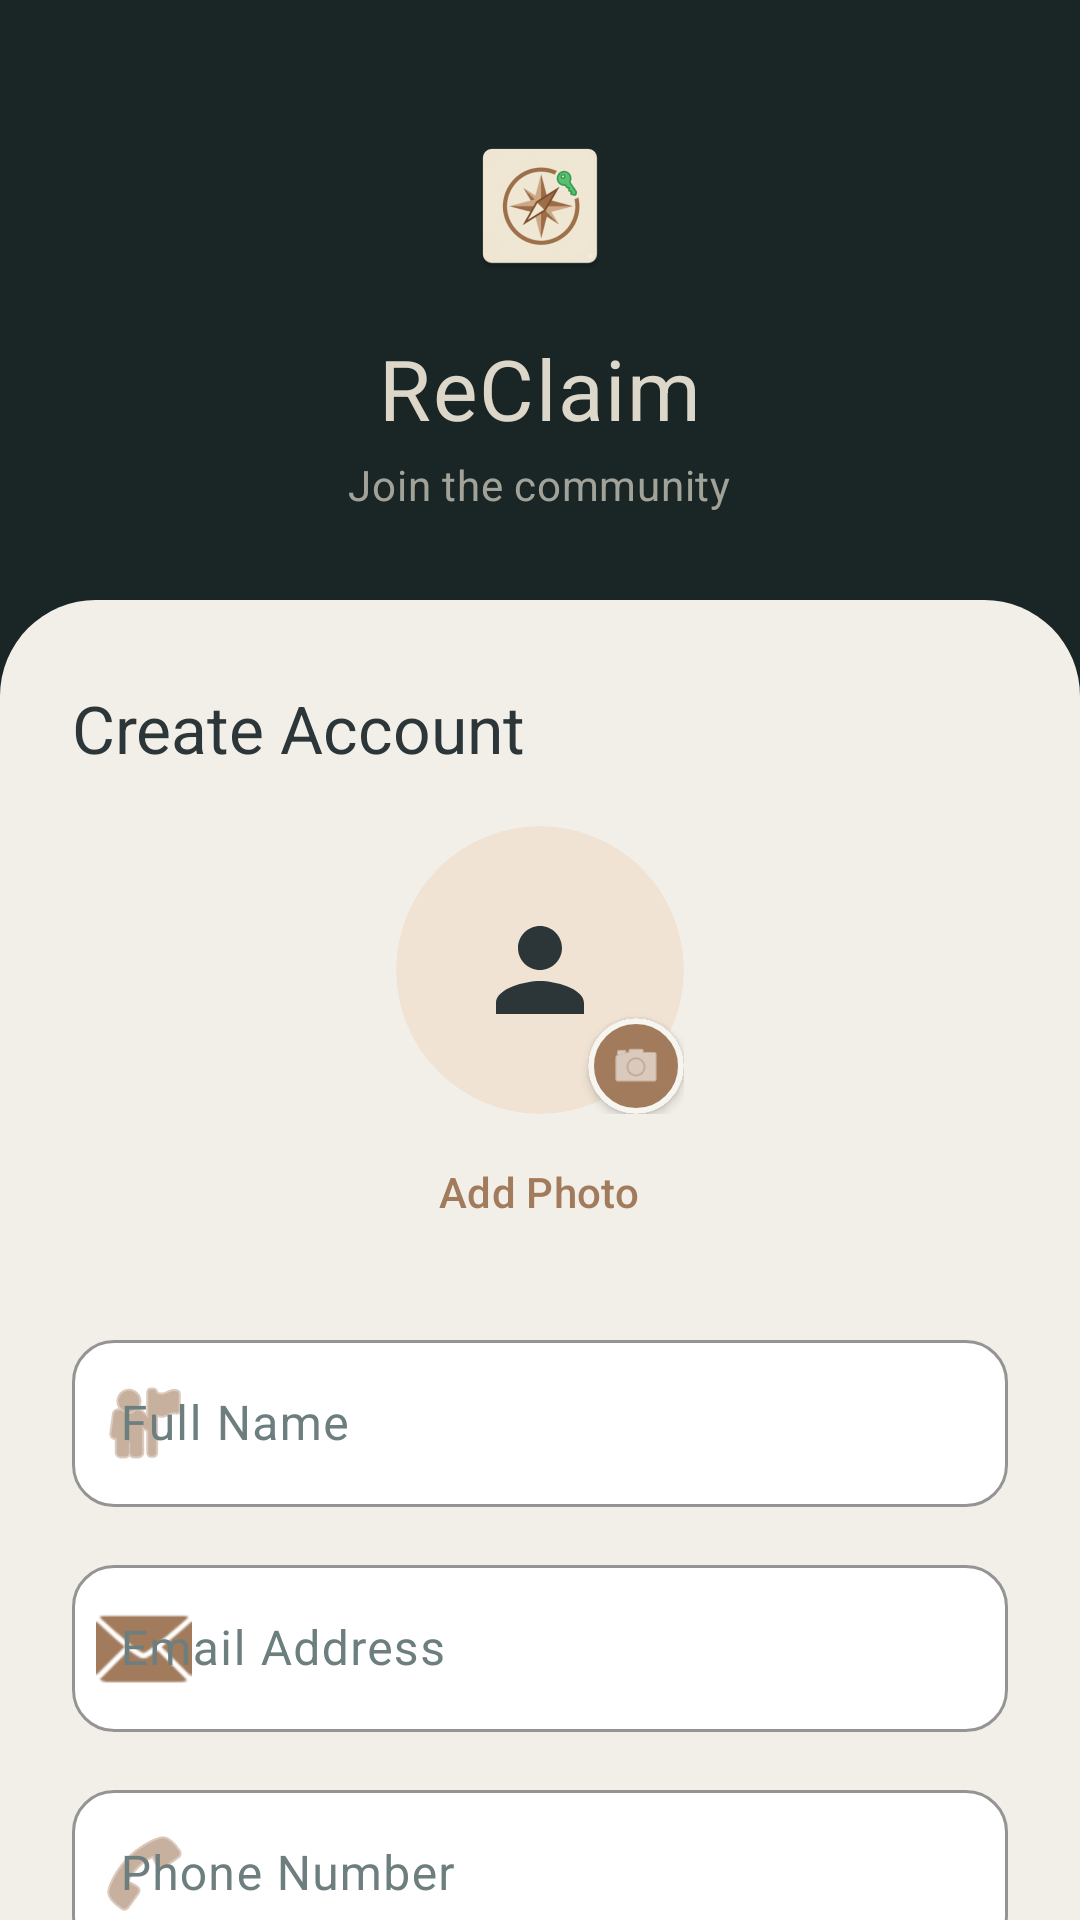

Layout XML and referenced resources for this Android screen:
<!-- AndroidManifest.xml: application theme Theme.ReClaim -->
<!-- res/layout/activity_register.xml -->
<?xml version="1.0" encoding="utf-8"?>
<LinearLayout xmlns:android="http://schemas.android.com/apk/res/android"
    xmlns:app="http://schemas.android.com/apk/res-auto"
    android:layout_width="match_parent"
    android:layout_height="match_parent"
    android:background="@color/brand_deep"
    android:fitsSystemWindows="true"
    android:orientation="vertical">

    <LinearLayout
        android:layout_width="match_parent"
        android:layout_height="@dimen/space_200"
        android:gravity="center"
        android:orientation="vertical"
        android:paddingTop="@dimen/space_20"
        android:paddingBottom="@dimen/space_12">

        <ImageView
            android:id="@+id/image_logo"
            android:layout_width="@dimen/space_64"
            android:layout_height="@dimen/space_64"
            android:contentDescription="@string/app_name"
            android:scaleType="centerInside"
            android:src="@mipmap/ic_launcher" />

        <com.google.android.material.textview.MaterialTextView
            android:id="@+id/text_register_title"
            android:layout_width="wrap_content"
            android:layout_height="wrap_content"
            android:layout_marginTop="@dimen/space_10"
            android:text="@string/app_name"
            android:textAppearance="@style/TextAppearance.ReClaim.AuthHero" />

        <com.google.android.material.textview.MaterialTextView
            android:id="@+id/text_register_subtitle"
            android:layout_width="wrap_content"
            android:layout_height="wrap_content"
            android:layout_marginTop="@dimen/space_4"
            android:text="@string/register_subtitle"
            android:textAppearance="@style/TextAppearance.ReClaim.HeroSubtitle" />
    </LinearLayout>

    <androidx.core.widget.NestedScrollView
        android:layout_width="match_parent"
        android:layout_height="0dp"
        android:layout_weight="1"
        android:background="@drawable/bg_auth_form"
        android:fillViewport="true">

        <LinearLayout
            android:layout_width="match_parent"
            android:layout_height="wrap_content"
            android:orientation="vertical"
            android:paddingStart="@dimen/space_24"
            android:paddingTop="@dimen/space_28"
            android:paddingEnd="@dimen/space_24"
            android:paddingBottom="@dimen/space_28">

            <com.google.android.material.textview.MaterialTextView
                android:layout_width="wrap_content"
                android:layout_height="wrap_content"
                android:text="@string/register_title"
                android:textAppearance="?attr/textAppearanceTitleLarge"
                android:textColor="@color/brand_dark" />

            
            <FrameLayout
                android:layout_width="wrap_content"
                android:layout_height="wrap_content"
                android:layout_gravity="center_horizontal"
                android:layout_marginTop="@dimen/space_18">

                <com.google.android.material.card.MaterialCardView
                    android:id="@+id/card_avatar"
                    android:layout_width="@dimen/space_96"
                    android:layout_height="@dimen/space_96"
                    android:clickable="true"
                    android:focusable="true"
                    app:cardBackgroundColor="@color/md_theme_primaryContainer"
                    app:cardCornerRadius="@dimen/space_48"
                    app:cardElevation="0dp"
                    app:strokeWidth="0dp">

                    <ImageView
                        android:id="@+id/image_profile_avatar"
                        android:layout_width="match_parent"
                        android:layout_height="match_parent"
                        android:contentDescription="@string/cd_profile_avatar"
                        android:padding="@dimen/space_26"
                        android:scaleType="centerCrop"
                        android:src="@drawable/ic_settings_person"
                        app:tint="@color/brand_dark" />
                </com.google.android.material.card.MaterialCardView>

                <com.google.android.material.card.MaterialCardView
                    android:layout_width="@dimen/space_32"
                    android:layout_height="@dimen/space_32"
                    android:layout_gravity="bottom|end"
                    android:clickable="false"
                    app:cardBackgroundColor="@color/brand_accent"
                    app:cardCornerRadius="@dimen/space_16"
                    app:cardElevation="@dimen/space_2"
                    app:strokeColor="@color/brand_white"
                    app:strokeWidth="@dimen/space_2">

                    <ImageView
                        android:layout_width="match_parent"
                        android:layout_height="match_parent"
                        android:contentDescription="@string/register_add_photo"
                        android:padding="@dimen/space_7"
                        android:src="@android:drawable/ic_menu_camera"
                        app:tint="@color/text_on_accent" />
                </com.google.android.material.card.MaterialCardView>
            </FrameLayout>

            <com.google.android.material.button.MaterialButton
                android:id="@+id/btn_add_photo"
                style="@style/Widget.Material3.Button.TextButton"
                android:layout_width="wrap_content"
                android:layout_height="wrap_content"
                android:layout_gravity="center_horizontal"
                android:layout_marginTop="@dimen/space_2"
                android:text="@string/register_add_photo"
                android:textColor="@color/brand_accent" />

            <com.google.android.material.textfield.TextInputLayout
                android:id="@+id/input_layout_full_name"
                style="@style/Widget.ReClaim.TextInput"
                android:layout_width="match_parent"
                android:layout_height="wrap_content"
                android:layout_marginTop="@dimen/space_20"
                android:hint="@string/hint_full_name"
                app:startIconDrawable="@android:drawable/ic_menu_myplaces">

                <com.google.android.material.textfield.TextInputEditText
                    android:id="@+id/edit_full_name"
                    android:layout_width="match_parent"
                    android:layout_height="wrap_content"
                    android:inputType="textPersonName" />
            </com.google.android.material.textfield.TextInputLayout>

            <com.google.android.material.textfield.TextInputLayout
                android:id="@+id/input_layout_email"
                style="@style/Widget.ReClaim.TextInput"
                android:layout_width="match_parent"
                android:layout_height="wrap_content"
                android:layout_marginTop="@dimen/space_14"
                android:hint="@string/hint_email"
                app:startIconDrawable="@android:drawable/ic_dialog_email">

                <com.google.android.material.textfield.TextInputEditText
                    android:id="@+id/edit_email"
                    android:layout_width="match_parent"
                    android:layout_height="wrap_content"
                    android:inputType="textEmailAddress" />
            </com.google.android.material.textfield.TextInputLayout>

            <com.google.android.material.textfield.TextInputLayout
                android:id="@+id/input_layout_phone"
                style="@style/Widget.ReClaim.TextInput"
                android:layout_width="match_parent"
                android:layout_height="wrap_content"
                android:layout_marginTop="@dimen/space_14"
                android:hint="@string/hint_phone"
                app:startIconDrawable="@android:drawable/ic_menu_call">

                <com.google.android.material.textfield.TextInputEditText
                    android:id="@+id/edit_phone"
                    android:layout_width="match_parent"
                    android:layout_height="wrap_content"
                    android:inputType="phone" />
            </com.google.android.material.textfield.TextInputLayout>

            <com.google.android.material.textfield.TextInputLayout
                android:id="@+id/input_layout_password"
                style="@style/Widget.ReClaim.TextInput"
                android:layout_width="match_parent"
                android:layout_height="wrap_content"
                android:layout_marginTop="@dimen/space_14"
                android:hint="@string/hint_password"
                app:endIconMode="password_toggle">

                <com.google.android.material.textfield.TextInputEditText
                    android:id="@+id/edit_password"
                    android:layout_width="match_parent"
                    android:layout_height="wrap_content"
                    android:inputType="textPassword" />
            </com.google.android.material.textfield.TextInputLayout>

            <com.google.android.material.textfield.TextInputLayout
                android:id="@+id/input_layout_confirm_password"
                style="@style/Widget.ReClaim.TextInput"
                android:layout_width="match_parent"
                android:layout_height="wrap_content"
                android:layout_marginTop="@dimen/space_14"
                android:hint="@string/hint_confirm_password"
                app:endIconMode="password_toggle">

                <com.google.android.material.textfield.TextInputEditText
                    android:id="@+id/edit_confirm_password"
                    android:layout_width="match_parent"
                    android:layout_height="wrap_content"
                    android:inputType="textPassword" />
            </com.google.android.material.textfield.TextInputLayout>

            <com.google.android.material.button.MaterialButton
                android:id="@+id/btn_register"
                style="@style/Widget.ReClaim.Button.Primary"
                android:layout_width="match_parent"
                android:layout_height="@dimen/button_height"
                android:layout_marginTop="@dimen/space_20"
                android:text="@string/btn_register" />

            <LinearLayout
                android:layout_width="match_parent"
                android:layout_height="wrap_content"
                android:layout_marginTop="@dimen/space_18"
                android:gravity="center"
                android:orientation="horizontal">

                <com.google.android.material.textview.MaterialTextView
                    android:id="@+id/text_has_account"
                    android:layout_width="wrap_content"
                    android:layout_height="wrap_content"
                    android:text="@string/register_has_account"
                    android:textAppearance="?attr/textAppearanceBodyMedium"
                    android:textColor="?attr/colorOnSurfaceVariant" />

                <com.google.android.material.button.MaterialButton
                    android:id="@+id/btn_go_login"
                    style="@style/Widget.Material3.Button.TextButton"
                    android:layout_width="wrap_content"
                    android:layout_height="wrap_content"
                    android:text="@string/btn_go_login"
                    android:textColor="@color/brand_accent" />
            </LinearLayout>
        </LinearLayout>
    </androidx.core.widget.NestedScrollView>
</LinearLayout>
<!-- resources referenced by this layout -->
<resources>
  <color name="brand_accent">#A27B5C</color>
  <color name="brand_dark">#2C3639</color>
  <color name="brand_deep">#1A2526</color>
  <color name="brand_white">#F7F5F0</color>
  <color name="md_theme_primaryContainer">#F0E3D4</color>
  <color name="text_on_accent">#FFFFFF</color>
  <dimen name="button_height">@dimen/space_52</dimen>
  <dimen name="space_10">10dp</dimen>
  <dimen name="space_12">12dp</dimen>
  <dimen name="space_14">14dp</dimen>
  <dimen name="space_16">16dp</dimen>
  <dimen name="space_18">18dp</dimen>
  <dimen name="space_2">2dp</dimen>
  <dimen name="space_20">20dp</dimen>
  <dimen name="space_200">200dp</dimen>
  <dimen name="space_24">24dp</dimen>
  <dimen name="space_26">26dp</dimen>
  <dimen name="space_28">28dp</dimen>
  <dimen name="space_32">32dp</dimen>
  <dimen name="space_4">4dp</dimen>
  <dimen name="space_48">48dp</dimen>
  <dimen name="space_64">64dp</dimen>
  <dimen name="space_7">7dp</dimen>
  <dimen name="space_96">96dp</dimen>
  <string name="app_name">ReClaim</string>
  <string name="btn_go_login">Sign In</string>
  <string name="btn_register">Create Account</string>
  <string name="cd_profile_avatar">Profile photo</string>
  <string name="hint_confirm_password">Confirm Password</string>
  <string name="hint_email">Email Address</string>
  <string name="hint_full_name">Full Name</string>
  <string name="hint_password">Password</string>
  <string name="hint_phone">Phone Number</string>
  <string name="register_add_photo">Add Photo</string>
  <string name="register_has_account">Already have an account?</string>
  <string name="register_subtitle">Join the community</string>
  <string name="register_title">Create Account</string>
  <style name="TextAppearance.ReClaim.AuthHero" parent="TextAppearance.Material3.HeadlineMedium">
          <item name="android:textColor">@color/brand_cream</item>
          <item name="android:letterSpacing">0.02</item>
          <item name="android:fontFamily">sans-serif-medium</item>
      </style>
  <style name="TextAppearance.ReClaim.HeroSubtitle" parent="TextAppearance.Material3.BodyMedium">
          <item name="android:textColor">#B3DCD7C9</item>
      </style>
  <dimen name="space_52">52dp</dimen>
  <color name="md_theme_background">#F2EFE9</color>
  <color name="brand_cream">#DCD7C9</color>
  <color name="md_theme_surfaceContainerLowest">#FFFFFF</color>
  <dimen name="space_1">1dp</dimen>
  <color name="brand_slate">#3F4E4F</color>
  <color name="text_hint">#6D7E7F</color>
  <color name="md_theme_primary">#A27B5C</color>
  <color name="md_theme_onPrimary">#FFFFFF</color>
  <color name="md_theme_onPrimaryContainer">#2C3639</color>
  <color name="md_theme_secondary">#3F4E4F</color>
  <color name="md_theme_onSecondary">#DCD7C9</color>
  <color name="md_theme_secondaryContainer">#C4D1D2</color>
  <color name="md_theme_onSecondaryContainer">#1A2E2F</color>
  <color name="md_theme_tertiary">#2C3639</color>
  <color name="md_theme_onTertiary">#DCD7C9</color>
  <color name="md_theme_tertiaryContainer">#DCD7C9</color>
  <color name="md_theme_onTertiaryContainer">#2C3639</color>
  <color name="md_theme_error">#B3261E</color>
  <color name="md_theme_onError">#FFFFFF</color>
  <color name="md_theme_errorContainer">#F9DEDC</color>
  <color name="md_theme_onErrorContainer">#410E0B</color>
  <color name="md_theme_onBackground">#2C3639</color>
  <color name="md_theme_surface">#FFFFFF</color>
  <color name="md_theme_onSurface">#2C3639</color>
  <color name="md_theme_surfaceVariant">#EAE5DC</color>
  <color name="md_theme_onSurfaceVariant">#3F4E4F</color>
  <color name="md_theme_outline">#8A9394</color>
  <color name="md_theme_outlineVariant">#D0CAC0</color>
  <color name="md_theme_surfaceContainerLow">#F7F4EE</color>
  <color name="md_theme_surfaceContainer">#EDE9E0</color>
  <color name="md_theme_surfaceContainerHigh">#E3DDD4</color>
  <color name="md_theme_surfaceContainerHighest">#D8D2C8</color>
</resources>
